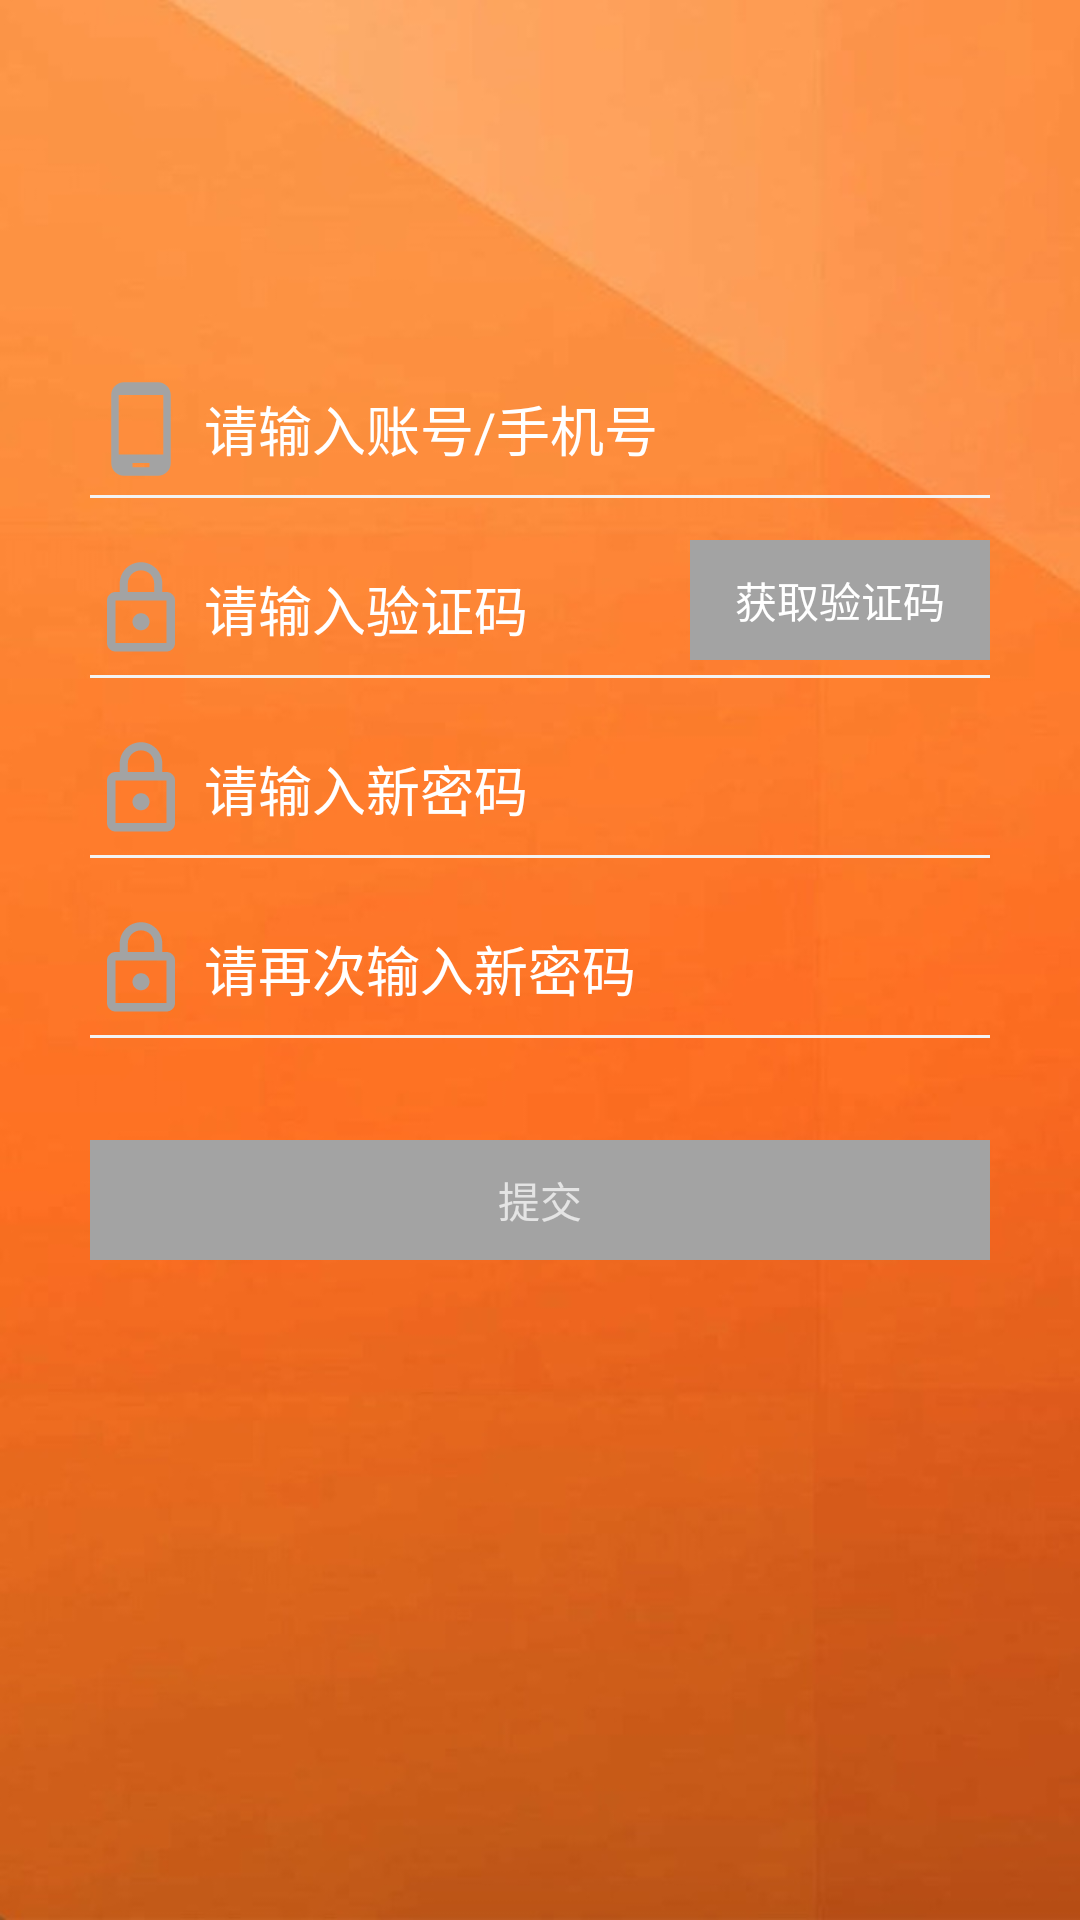

This screen was rendered from an Android layout file. Write that file and the resources it references.
<!-- AndroidManifest.xml: application theme AppThemeTwo -->
<!-- res/layout/activity_forget_password.xml -->
<?xml version="1.0" encoding="utf-8"?>
<RelativeLayout xmlns:android="http://schemas.android.com/apk/res/android"
    xmlns:app="http://schemas.android.com/apk/res-auto"
    xmlns:tools="http://schemas.android.com/tools"
    android:layout_width="match_parent"
    android:layout_height="match_parent"
    tools:context=".activity.RegisterActivity"
    android:background="@mipmap/login_register_bg">

    <ImageView
        android:layout_width="34dp"
        android:layout_height="34dp"
        android:id="@+id/activity_forget_close"
        android:background="@drawable/login_register_close"
        android:layout_marginTop="30dp"
        android:layout_marginLeft="20dp"
        />

    <RelativeLayout
        android:layout_width="300dp"
        android:layout_height="46dp"
        android:layout_centerHorizontal="true"
        android:id="@+id/forget_account_layout"
        android:layout_marginTop="120dp"
        >

        <ImageView
            android:layout_width="34dp"
            android:layout_height="34dp"
            android:background="@drawable/login_account_icon"
            android:id="@+id/forget_account_icon"
            android:layout_centerVertical="true"

            />

        <EditText
            android:layout_width="wrap_content"
            android:layout_height="wrap_content"
            android:hint="请输入账号/手机号"
            android:id="@+id/forget_account_edittext"
            android:layout_toRightOf="@+id/forget_account_icon"
            android:textColor="#919191"
            android:textColorHint="@color/white"
            android:background="@null"
            android:layout_marginLeft="4dp"
            android:layout_centerVertical="true"
            />

        <ImageView
            android:layout_width="match_parent"
            android:layout_height="1dp"
            android:background="#f3f3f3"
            android:layout_alignParentBottom="true"
            />

    </RelativeLayout>

    <RelativeLayout
        android:layout_width="300dp"
        android:layout_height="46dp"
        android:layout_marginTop="180dp"
        android:layout_alignLeft="@+id/forget_account_layout"
        >

        <ImageView
            android:layout_width="34dp"
            android:layout_height="34dp"
            android:background="@drawable/login_pass_icon"
            android:id="@+id/forget_vali_pass_icon"
            android:layout_centerVertical="true"
            />

        <EditText
            android:layout_width="wrap_content"
            android:layout_height="wrap_content"
            android:hint="请输入验证码"
            android:id="@+id/forget_vali_edittext"
            android:background="@null"
            android:layout_toRightOf="@+id/forget_vali_pass_icon"
            android:textColor="#919191"
            android:textColorHint="@color/white"
            android:layout_marginLeft="4dp"
            android:layout_centerVertical="true"
            />

        <RelativeLayout
            android:layout_width="100dp"
            android:layout_height="40dp"
            android:background="#a3a3a3"
            android:layout_alignParentRight="true"
            >

            <TextView
                android:layout_width="match_parent"
                android:layout_height="match_parent"
                android:id="@+id/forget_getValiCode"
                android:gravity="center"
                android:textColor="@color/white"
                android:text="获取验证码"/>

        </RelativeLayout>

        <ImageView
            android:layout_width="match_parent"
            android:layout_height="1dp"
            android:background="#f3f3f3"
            android:layout_alignParentBottom="true"
            />

    </RelativeLayout>

    <RelativeLayout
        android:layout_width="300dp"
        android:layout_height="46dp"
        android:layout_centerHorizontal="true"
        android:layout_marginTop="240dp"
        >

        <ImageView
            android:layout_width="34dp"
            android:layout_height="34dp"
            android:background="@drawable/login_pass_icon"
            android:id="@+id/forget_pass_icon"
            android:layout_centerVertical="true"

            />

        <EditText
            android:layout_width="wrap_content"
            android:layout_height="wrap_content"
            android:hint="请输入新密码"
            android:id="@+id/forget_pass_edittext"
            android:background="@null"
            android:layout_toRightOf="@+id/forget_pass_icon"
            android:textColor="#919191"
            android:textColorHint="@color/white"
            android:layout_marginLeft="4dp"
            android:layout_centerVertical="true"
            />

        <ImageView
            android:layout_width="match_parent"
            android:layout_height="1dp"
            android:background="#f3f3f3"
            android:layout_alignParentBottom="true"
            />

    </RelativeLayout>

    <RelativeLayout
        android:layout_width="300dp"
        android:layout_height="46dp"
        android:layout_centerHorizontal="true"
        android:layout_marginTop="300dp"
        >

        <ImageView
            android:layout_width="34dp"
            android:layout_height="34dp"
            android:background="@drawable/login_pass_icon"
            android:id="@+id/forget_again_pass_icon"
            android:layout_centerVertical="true"

            />

        <EditText
            android:layout_width="wrap_content"
            android:layout_height="wrap_content"
            android:hint="请再次输入新密码"
            android:id="@+id/forget_again_pass_edittext"
            android:background="@null"
            android:layout_toRightOf="@+id/forget_again_pass_icon"
            android:textColor="#919191"
            android:textColorHint="@color/white"
            android:layout_marginLeft="4dp"
            android:layout_centerVertical="true"
            />

        <ImageView
            android:layout_width="match_parent"
            android:layout_height="1dp"
            android:background="#f3f3f3"
            android:layout_alignParentBottom="true"
            />

    </RelativeLayout>

    <RelativeLayout
        android:layout_width="300dp"
        android:layout_height="wrap_content"
        android:layout_centerHorizontal="true"
        android:layout_marginTop="380dp"
        >

        <ImageView
            android:layout_width="match_parent"
            android:layout_height="40dp"
            android:background="#a3a3a3"
            android:id="@+id/forget_button"
            />

        <TextView
            android:layout_width="match_parent"
            android:layout_height="40dp"
            android:gravity="center"
            android:text="提交"
            />


    </RelativeLayout>


</RelativeLayout>
<!-- resources referenced by this layout -->
<resources>
  <color name="white">#FFFFFF</color>
  <!-- drawable login_account_icon (drawable) -->
  <vector android:height="24dp" android:tint="#A3A3A3"
      android:viewportHeight="24.0" android:viewportWidth="24.0"
      android:width="24dp" xmlns:android="http://schemas.android.com/apk/res/android">
      <path android:fillColor="#FFFFFF" android:pathData="M16,1L8,1C6.34,1 5,2.34 5,4v16c0,1.66 1.34,3 3,3h8c1.66,0 3,-1.34 3,-3L19,4c0,-1.66 -1.34,-3 -3,-3zM14,21h-4v-1h4v1zM17.25,18L6.75,18L6.75,4h10.5v14z"/>
  </vector>
  <!-- drawable login_pass_icon (drawable) -->
  <vector android:height="24dp" android:tint="#A3A3A3"
      android:viewportHeight="24.0" android:viewportWidth="24.0"
      android:width="24dp" xmlns:android="http://schemas.android.com/apk/res/android">
      <path android:fillColor="#FFFFFF" android:pathData="M12,17c1.1,0 2,-0.9 2,-2s-0.9,-2 -2,-2 -2,0.9 -2,2 0.9,2 2,2zM18,8h-1L17,6c0,-2.76 -2.24,-5 -5,-5S7,3.24 7,6v2L6,8c-1.1,0 -2,0.9 -2,2v10c0,1.1 0.9,2 2,2h12c1.1,0 2,-0.9 2,-2L20,10c0,-1.1 -0.9,-2 -2,-2zM8.9,6c0,-1.71 1.39,-3.1 3.1,-3.1s3.1,1.39 3.1,3.1v2L8.9,8L8.9,6zM18,20L6,20L6,10h12v10z"/>
  </vector>
  <!-- mipmap login_register_bg: jpg bitmap (mipmap-hdpi, 47025 bytes) -->
  <style name="AppThemeTwo" parent="Theme.AppCompat.NoActionBar">
          <item name="android:windowBackground">@mipmap/launch</item>
          
          <item name="colorPrimary">@color/colorPrimary</item>
          <item name="colorPrimaryDark">@color/colorPrimaryDark</item>
          <item name="colorAccent">@color/colorAccent</item>
      </style>
  <color name="colorPrimary">#3F51B5</color>
  <color name="colorPrimaryDark">#303F9F</color>
  <color name="colorAccent">#FF4081</color>
</resources>
